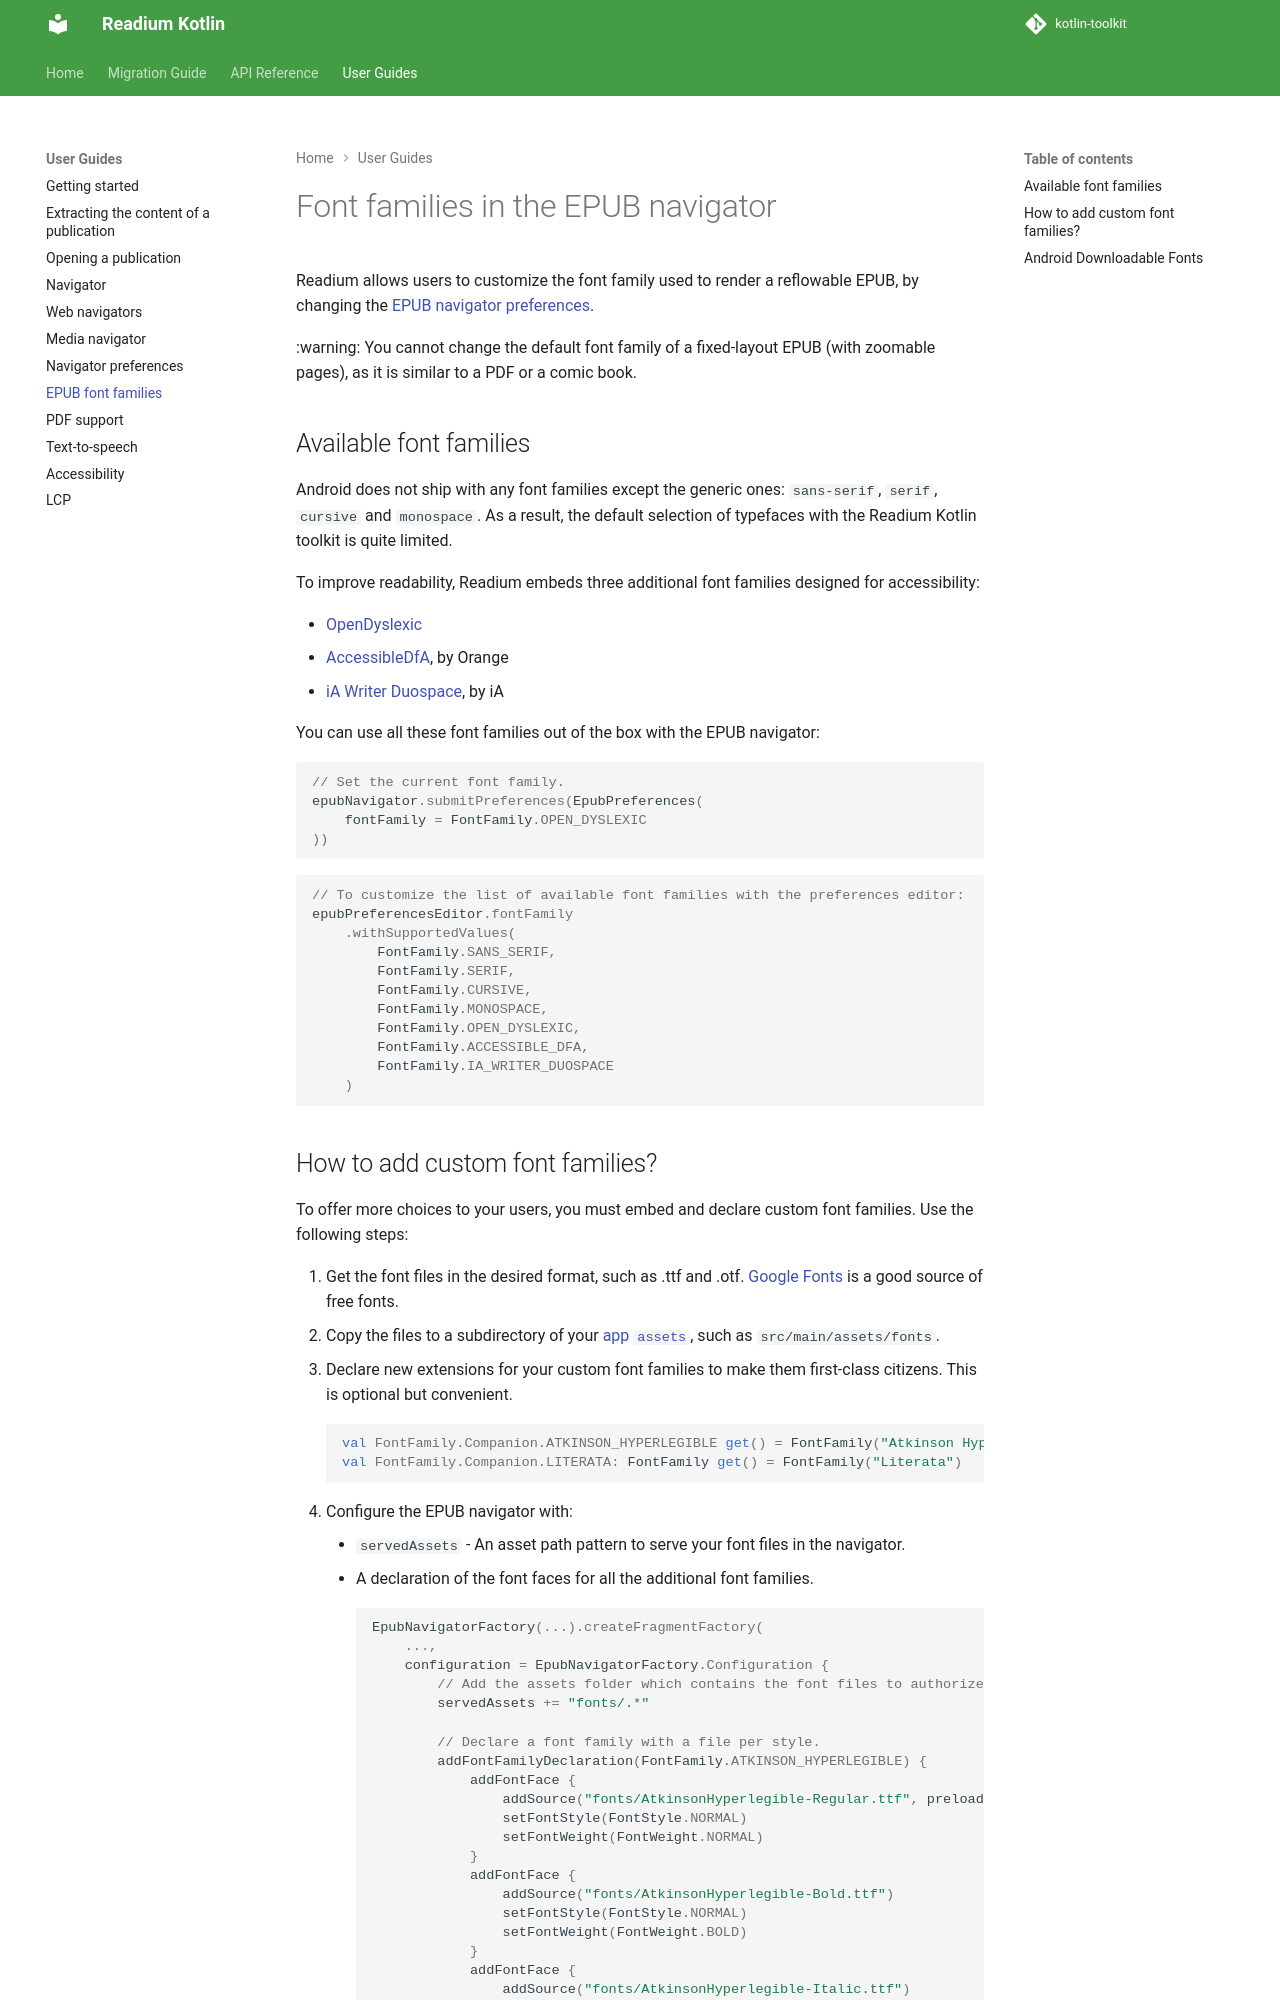

repository: readium/kotlin-toolkit · page: 3.4.0/guides/navigator/epub-fonts/index.html · generator: mkdocs

# Font families in the EPUB navigator

Readium allows users to customize the font family used to render a reflowable EPUB, by changing the [EPUB navigator preferences](preferences.md).

:warning: You cannot change the default font family of a fixed-layout EPUB (with zoomable pages), as it is similar to a PDF or a comic book.

## Available font families

Android does not ship with any font families except the generic ones: `sans-serif`, `serif`, `cursive` and `monospace`. As a result, the default selection of typefaces with the Readium Kotlin toolkit is quite limited.

To improve readability, Readium embeds three additional font families designed for accessibility:

* [OpenDyslexic](https://opendyslexic.org/)
* [AccessibleDfA](https://github.com/Orange-OpenSource/font-accessible-dfa), by Orange
* [iA Writer Duospace](https://github.com/iaolo/iA-Fonts/tree/master/iA%20Writer%20Duospace), by iA

You can use all these font families out of the box with the EPUB navigator:

```kotlin
// Set the current font family.
epubNavigator.submitPreferences(EpubPreferences(
    fontFamily = FontFamily.OPEN_DYSLEXIC
))
```

```kotlin
// To customize the list of available font families with the preferences editor:
epubPreferencesEditor.fontFamily
    .withSupportedValues(
        FontFamily.SANS_SERIF,
        FontFamily.SERIF,
        FontFamily.CURSIVE,
        FontFamily.MONOSPACE,
        FontFamily.OPEN_DYSLEXIC,
        FontFamily.ACCESSIBLE_DFA,
        FontFamily.IA_WRITER_DUOSPACE
    )
```
